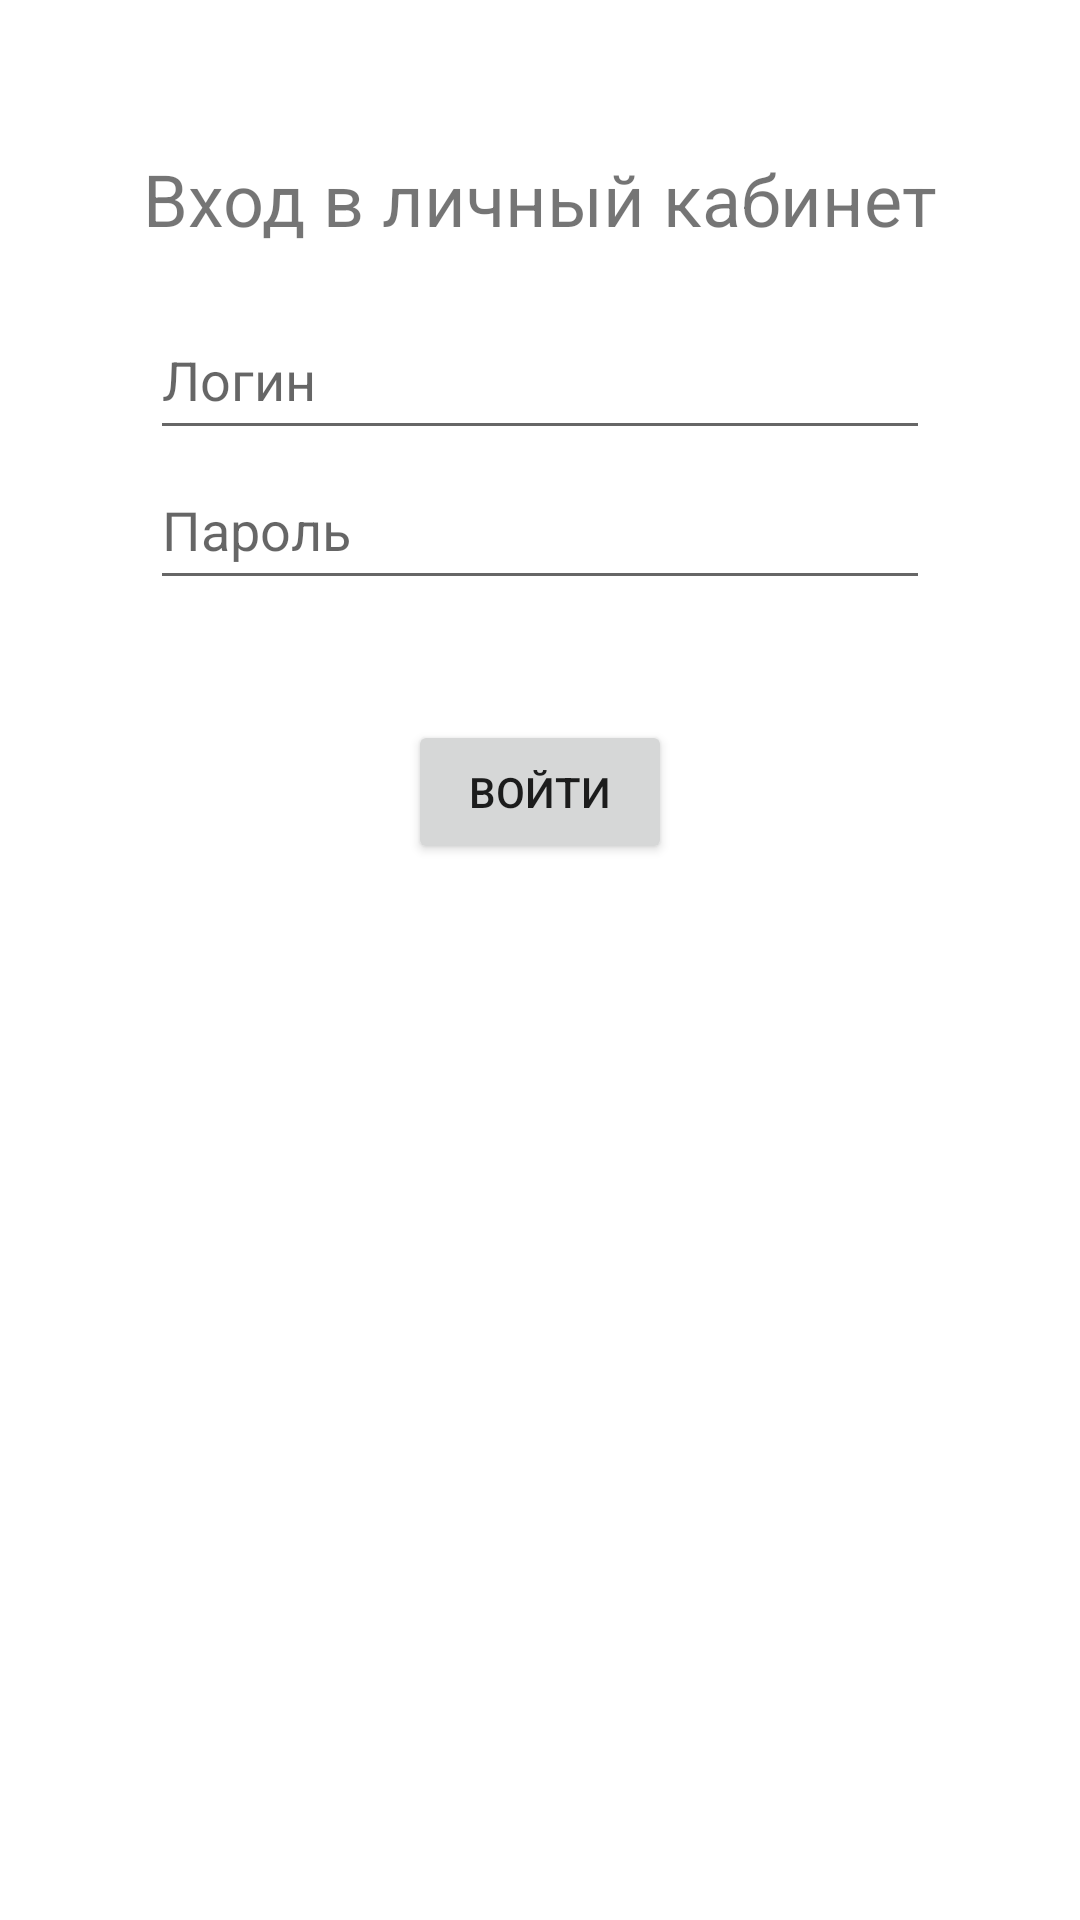

Layout XML and referenced resources for this Android screen:
<!-- AndroidManifest.xml: application theme Theme.Sculpte -->
<!-- res/layout/login_layout.xml -->
<?xml version="1.0" encoding="utf-8"?>
<RelativeLayout xmlns:android="http://schemas.android.com/apk/res/android"
    android:layout_width="match_parent"
    android:layout_height="match_parent"
    android:background="@android:color/white">

    <TextView
        android:id="@+id/tv_title"
        android:layout_width="wrap_content"
        android:layout_height="wrap_content"
        android:text="Вход в личный кабинет"
        android:textSize="24sp"
        android:layout_marginTop="50dp"
        android:layout_centerHorizontal="true"/>

    <EditText
        android:id="@+id/et_username"
        android:layout_width="match_parent"
        android:layout_height="wrap_content"
        android:layout_marginStart="50dp"
        android:layout_marginTop="100dp"
        android:minHeight="50dp"
        android:layout_marginEnd="50dp"
        android:hint="Логин" />

    <EditText
        android:id="@+id/et_password"
        android:layout_width="match_parent"
        android:layout_height="wrap_content"
        android:hint="Пароль"
        android:inputType="textPassword"
        android:layout_below="@+id/et_username"
        android:layout_marginStart="50dp"
        android:minHeight="50dp"
        android:layout_marginEnd="50dp"/>

    <Button
        android:id="@+id/btn_login"
        android:layout_width="wrap_content"
        android:layout_height="wrap_content"
        android:text="Войти"
        android:layout_below="@+id/et_password"
        android:layout_marginTop="40dp"
        android:layout_centerHorizontal="true"/>

</RelativeLayout>
<!-- resources referenced by this layout -->
<resources>
  <style name="Theme.Sculpte" parent="Theme.MaterialComponents.DayNight.DarkActionBar">
          
          <item name="colorPrimary">@color/purple_500</item>
          <item name="colorPrimaryVariant">@color/purple_700</item>
          <item name="colorOnPrimary">@color/white</item>
          
          <item name="colorSecondary">@color/teal_200</item>
          <item name="colorSecondaryVariant">@color/teal_700</item>
          <item name="colorOnSecondary">@color/black</item>
          
          <item name="android:statusBarColor">?attr/colorPrimaryVariant</item>
          
      </style>
  <!-- not gathered from this repository: default colours our renderer supplied (Android Studio template values) -->
  <color name="purple_500">#FF6200EE</color>
  <color name="purple_700">#FF3700B3</color>
  <color name="teal_200">#FF03DAC5</color>
  <color name="teal_700">#FF018786</color>
  <color name="black">#FF000000</color>
  <color name="white">#FFFFFFFF</color>
</resources>
